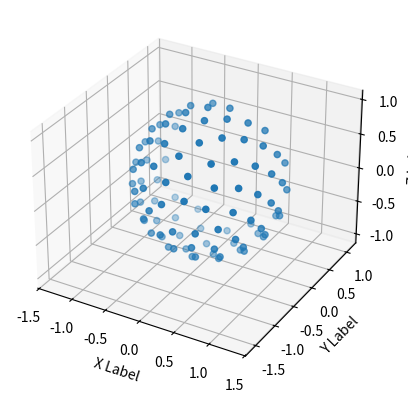

Write the Python code that produced this figure.
from math import sin, cos, tau, pi, sqrt, radians
import matplotlib.pyplot as plt
import random

def sphere_point(s, t):
    r = SPHERE_RADIUS
    x = r * cos(s) * sin(t)
    y = r * sin(s) * sin(t)
    z = r * cos(t)
    return (x, y, z)

def circ(r):
    return pi*r*r

points = []
def add_point(point):
    global points
    points.append(point)
   
PHI = pi * (3 - sqrt(5))
PI_2 = pi * 2

def generate_points(radius, index, total, minimum=0.0, maximum=1.0, angleStart=0, angleRange=360):
    y = ( (index / (total - 1)) * (maximum - minimum) + minimum ) * 2.0 - 1.0 #y goes from min- to max+
    theta = PHI * index #golden angel increment
    
    if (angleStart != 0 or angleRange != 360):
        theta = theta % PI_2
        if (theta < 0):
            theta + PI_2
        
        theta = theta * radians(angleRange) / PI_2 + radians(angleStart)   
        
    #radius at y    
    rY = sqrt(1 - y * y)
    x = cos(theta) * rY
    z = sin(theta) * rY
    
    p = (x*radius, y*radius, z*radius)
    add_point(p)
    
    
def reshape_points(points):
    list_x = []
    list_y = []
    list_z = []

    for (x, y, z) in points:
        list_x.append(x)
        list_y.append(y)
        list_z.append(z)

    return (list_x, list_y, list_z)

fig = plt.figure()
ax = fig.add_subplot(projection='3d')
#ax.set_aspect('equal', adjustable='box')
N = 100
for i in range(1, N):
    generate_points(1, i, N, 0, 0.75, 0, 360)


print(f"{len(points)} points generated.")
x, y, z = reshape_points(points)
ax.scatter(x, y, z)

ax.set_xlabel('X Label')
ax.set_ylabel('Y Label')
ax.set_zlabel('Z Label')

plt.axis('equal')
plt.show()

